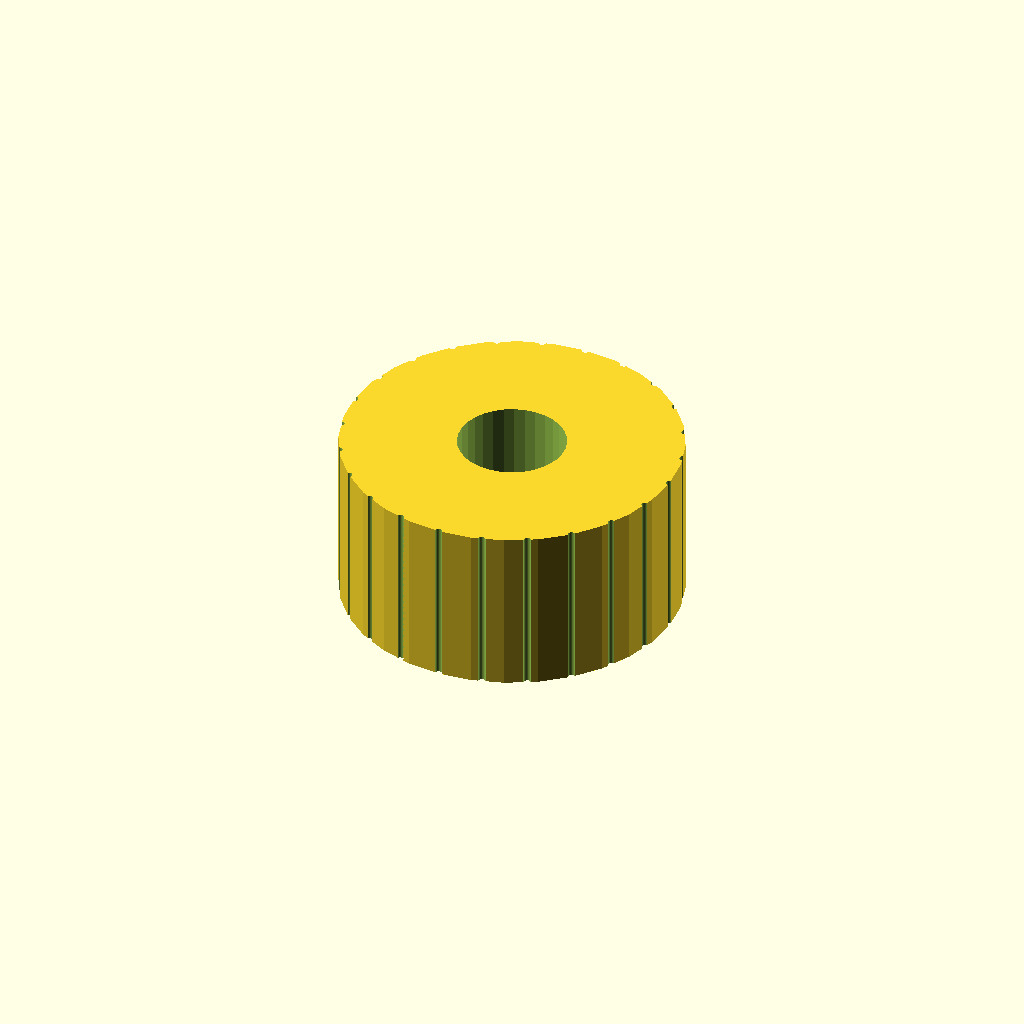
Cell 1: rendered with the file's own defaults.
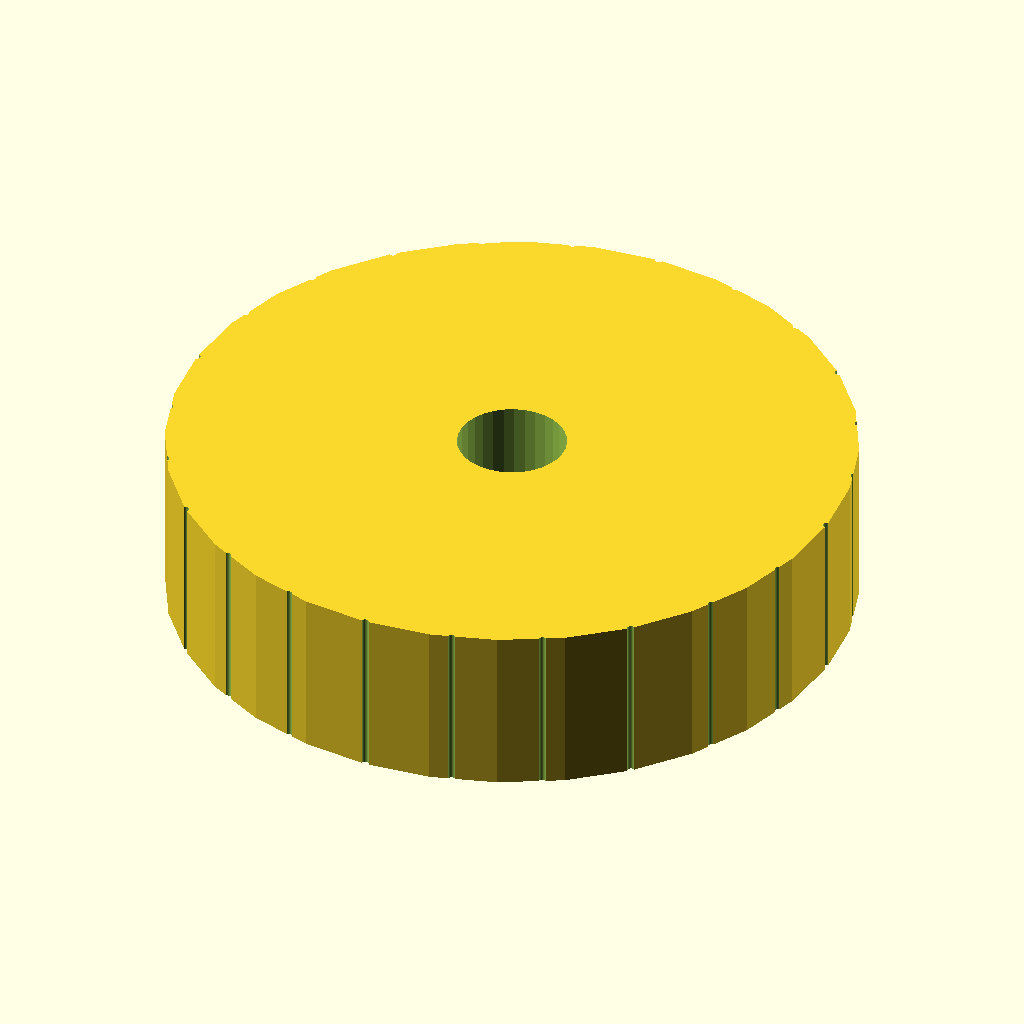
Cell 2 — head_d set to 40, the other parameters unchanged.
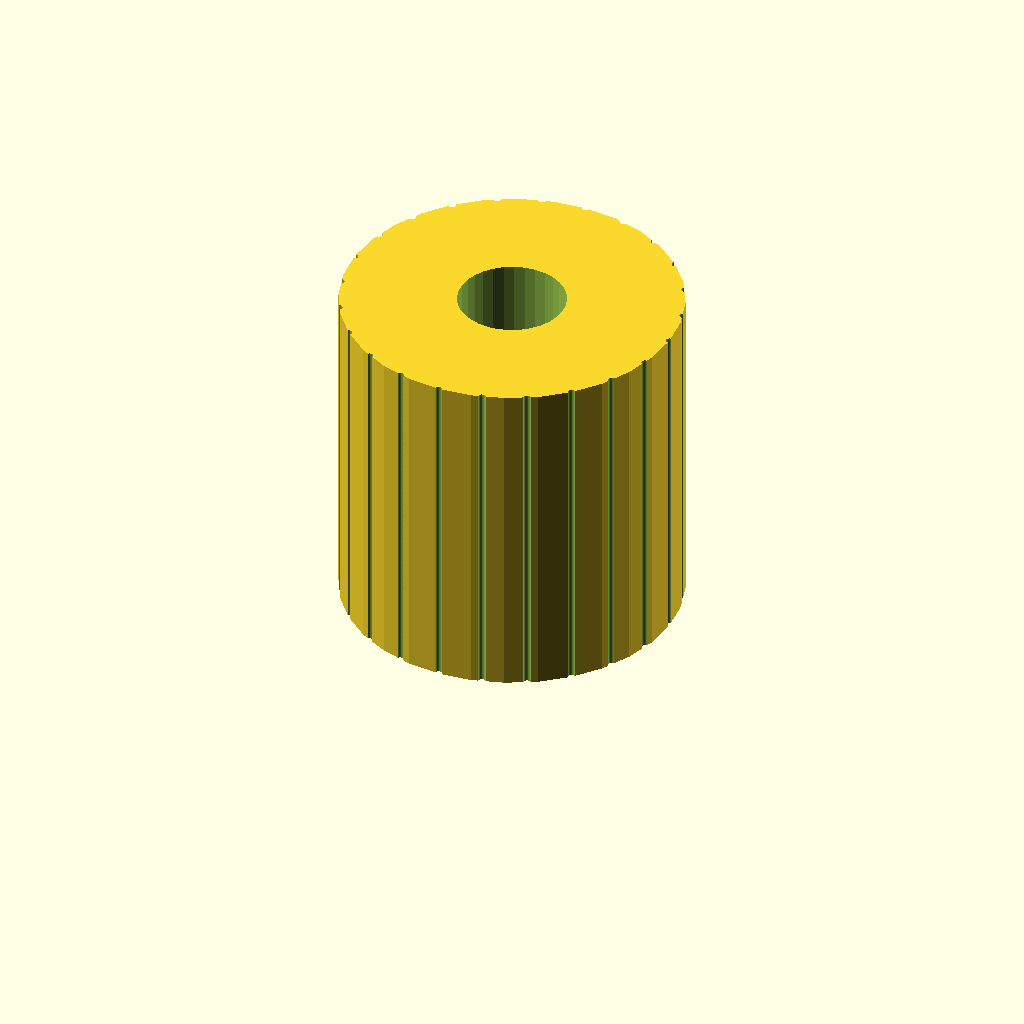
Cell 3 — head_h set to 20, the other parameters unchanged.
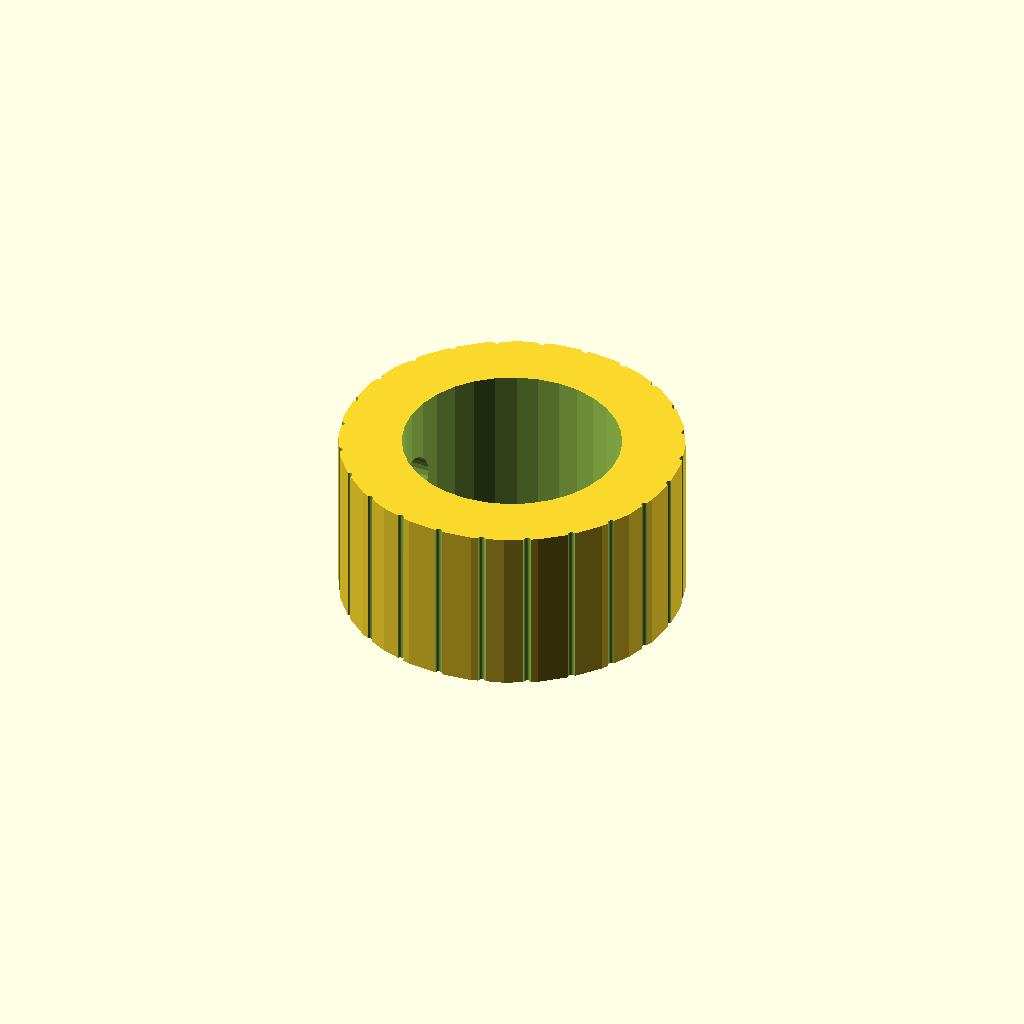
Cell 4: the same model with hole_d = 12.7.
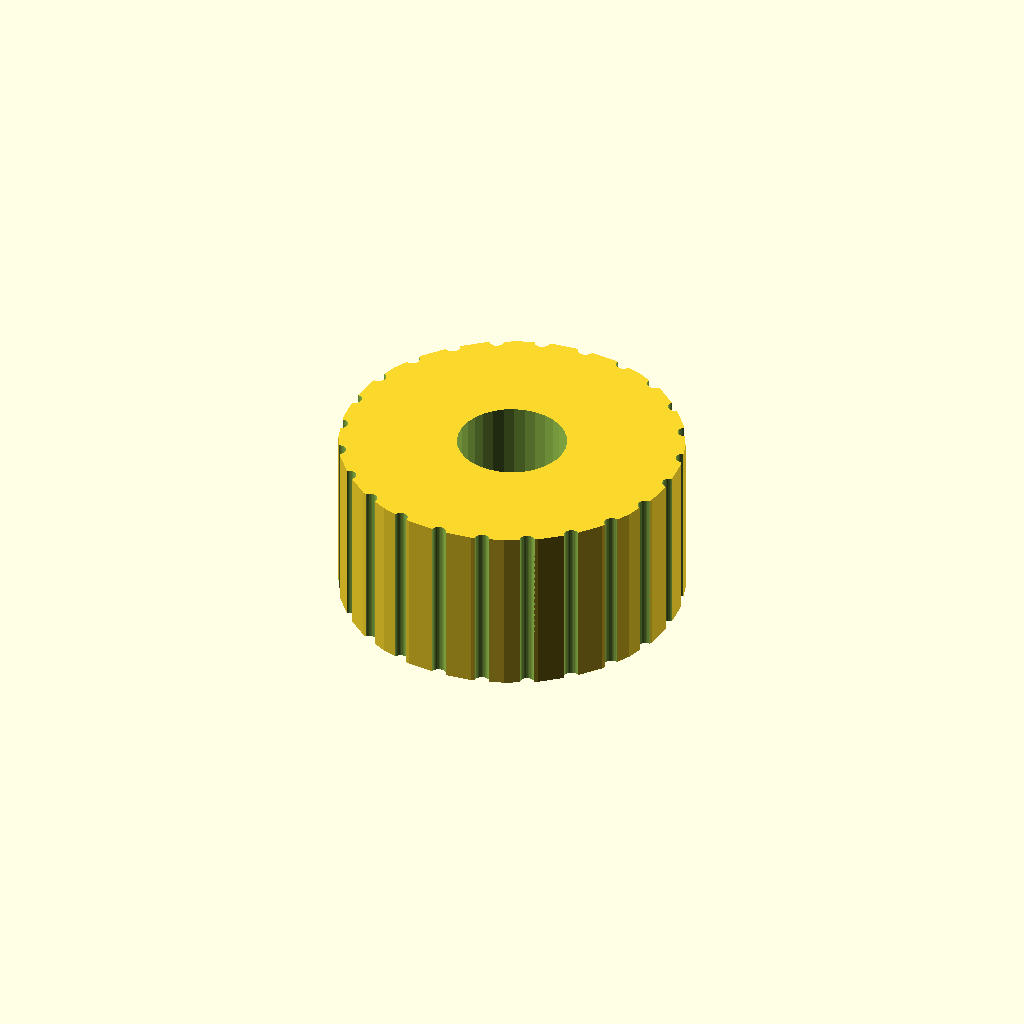
Cell 5: the same model with notch_d = 0.86.
One fixed orthographic camera (rotation 55°, 0°, 25°; colour scheme Cornfield) for every cell.
The OpenSCAD source (optional_data/gen2/knobs/part_0034.scad):
$fn = 32;

// ----------------------------------------------------------------------
// Hand knob: 20 x 20 x 10 mm
// ----------------------------------------------------------------------

// --- parameters (mm) ---
head_d = 20;              // knob diameter
head_h = 10;              // knob height
hole_d = 6.35;            // shaft bore
set_d = 3.4;              // set screw tap hole
notch_d = 0.43;           // knurl groove diameter
knurl_n = 24;             // number of knurl grooves

module body() {
  cylinder(h = head_h, d = head_d);
}

difference() {
  union() {
    body();
  }
  translate([0, 0, -1]) cylinder(h = head_h + 0 + 2, d = hole_d);
  /* knurl grooves */
  for (i = [0 : knurl_n - 1])
    rotate([0, 0, i * 360 / knurl_n])
      translate([head_d / 2, 0, -0.5])
        cylinder(h = head_h + 1, d = notch_d);
  translate([-head_d / 2 - 1, 0, head_h * 0.5]) rotate([0, 90, 0]) cylinder(h = head_d / 2 + 2, d = set_d);
}
Customizer parameters (derived from the source; name, type, default, range or options):
head_d: number, default 20
head_h: number, default 10
hole_d: number, default 6.35
set_d: number, default 3.4
notch_d: number, default 0.43
knurl_n: number, default 24
